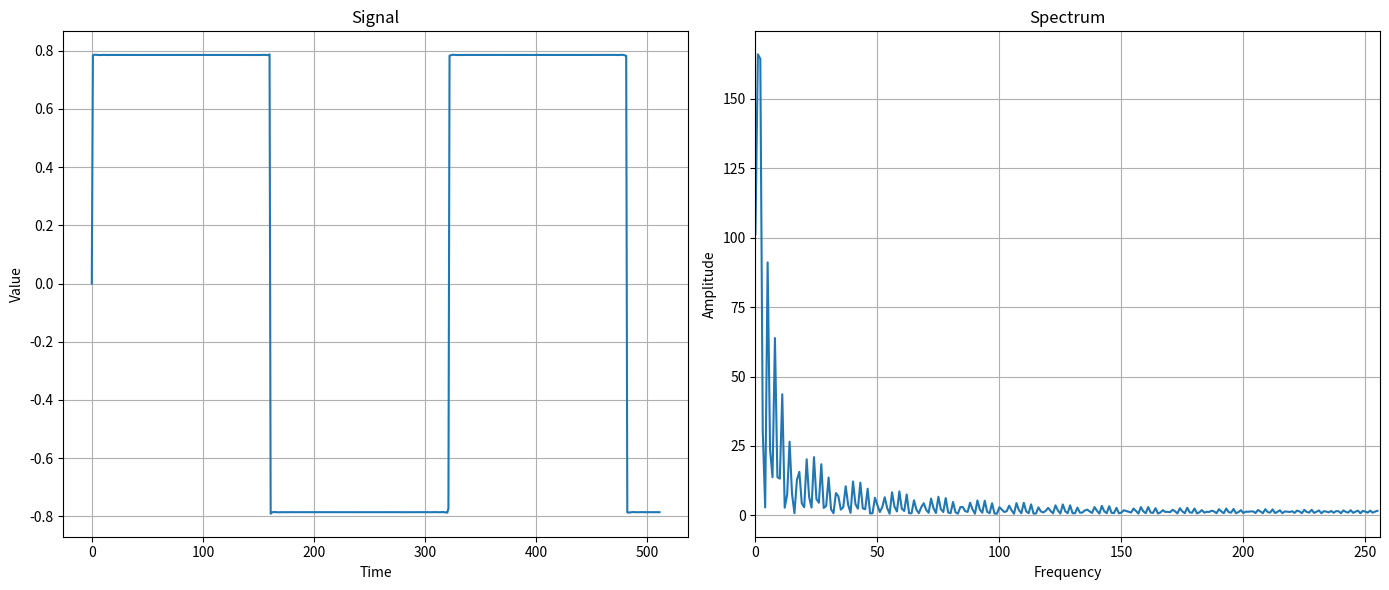

This figure's Python source:
import numpy as np
import matplotlib.pyplot as plt
from scipy.fftpack import fft, ifft, fftshift

# Create Signal

N = 512

t = np.linspace(0, 10, N, endpoint=True)

x = np.zeros(N)

for i in range(1, 10000, 2):
    x += np.sin(i*t)/i

# Get Spectrum

xFFT1 = fft(x, N)

xFFT2 = xFFT1[0:int(N/2)]

spectrum = np.abs(xFFT2)

# Plot results

plt.figure(figsize=(14, 6))

plt.subplot(1, 2, 1)
plt.ylabel('Value')
plt.xlabel('Time')
plt.title('Signal')
plt.plot(x)
plt.grid()

plt.subplot(1, 2, 2)
plt.ylabel('Amplitude')
plt.xlabel('Frequency')
plt.title('Spectrum')
plt.plot(spectrum)
plt.xlim([0, N/2])
plt.grid()

plt.tight_layout()
plt.show()
